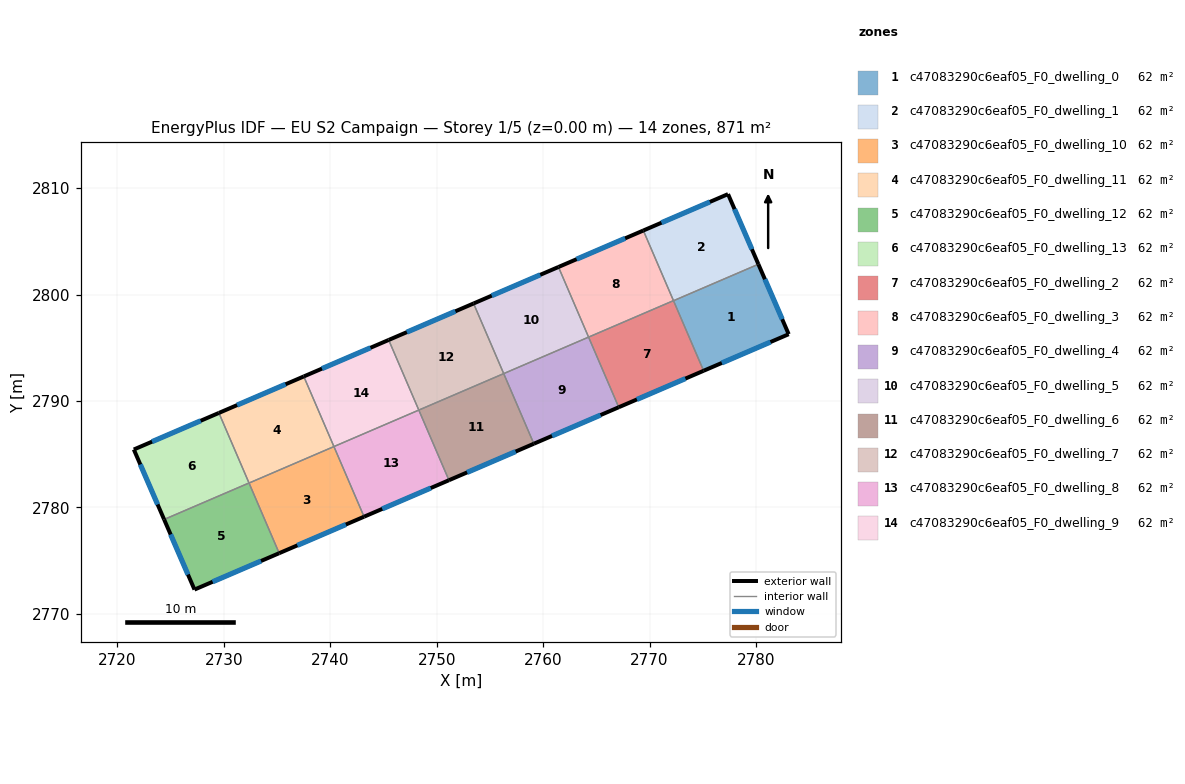
=== STOREY PLAN SPEC (per zone: floor XY polygon, exterior-wall plan segments, windows/doors) ===
zone 1: c47083290c6eaf05_F0_dwelling_0  (62.2 m²)
  floor: (2780.22, 2802.85) (2783.07, 2796.28) (2775.08, 2792.84) (2772.25, 2799.42)
  exterior wall: (2783.07, 2796.28) – (2780.22, 2802.85)  [7.2 m]
    window: (2782.46, 2797.68) – (2780.83, 2801.44)  [7.0 m²]
  exterior wall: (2775.08, 2792.84) – (2783.07, 2796.28)  [8.7 m]
    window: (2776.79, 2793.58) – (2781.36, 2795.54)  [8.5 m²]
  interior walls: 2
zone 2: c47083290c6eaf05_F0_dwelling_1  (62.2 m²)
  floor: (2777.37, 2809.44) (2780.22, 2802.85) (2772.25, 2799.42) (2769.42, 2806.02)
  exterior wall: (2780.22, 2802.85) – (2777.37, 2809.44)  [7.2 m]
    window: (2779.61, 2804.26) – (2777.98, 2808.03)  [7.0 m²]
  exterior wall: (2777.37, 2809.44) – (2769.42, 2806.02)  [8.7 m]
    window: (2775.67, 2808.70) – (2771.12, 2806.75)  [8.5 m²]
  interior walls: 2
zone 3: c47083290c6eaf05_F0_dwelling_10  (62.2 m²)
  floor: (2740.35, 2785.72) (2743.18, 2779.13) (2735.21, 2775.71) (2732.38, 2782.29)
  exterior wall: (2735.21, 2775.71) – (2743.18, 2779.13)  [8.7 m]
    window: (2736.92, 2776.44) – (2741.48, 2778.40)  [8.5 m²]
  interior walls: 3
zone 4: c47083290c6eaf05_F0_dwelling_11  (62.2 m²)
  floor: (2737.52, 2792.31) (2740.35, 2785.72) (2732.38, 2782.29) (2729.55, 2788.88)
  exterior wall: (2737.52, 2792.31) – (2729.55, 2788.88)  [8.7 m]
    window: (2735.81, 2791.57) – (2731.26, 2789.62)  [8.5 m²]
  interior walls: 3
zone 5: c47083290c6eaf05_F0_dwelling_12  (62.2 m²)
  floor: (2732.38, 2782.30) (2735.21, 2775.71) (2727.25, 2772.29) (2724.40, 2778.88)
  exterior wall: (2724.40, 2778.88) – (2727.25, 2772.29)  [7.2 m]
    window: (2725.01, 2777.46) – (2726.64, 2773.70)  [7.0 m²]
  exterior wall: (2727.25, 2772.29) – (2735.21, 2775.71)  [8.7 m]
    window: (2728.96, 2773.02) – (2733.51, 2774.97)  [8.5 m²]
  interior walls: 2
zone 6: c47083290c6eaf05_F0_dwelling_13  (62.2 m²)
  floor: (2729.55, 2788.88) (2732.38, 2782.30) (2724.40, 2778.88) (2721.56, 2785.45)
  exterior wall: (2721.56, 2785.45) – (2724.40, 2778.88)  [7.2 m]
    window: (2722.17, 2784.04) – (2723.79, 2780.28)  [7.0 m²]
  exterior wall: (2729.55, 2788.88) – (2721.56, 2785.45)  [8.7 m]
    window: (2727.84, 2788.15) – (2723.27, 2786.18)  [8.5 m²]
  interior walls: 2
zone 7: c47083290c6eaf05_F0_dwelling_2  (62.2 m²)
  floor: (2772.25, 2799.43) (2775.08, 2792.84) (2767.10, 2789.42) (2764.27, 2796.00)
  exterior wall: (2767.10, 2789.42) – (2775.08, 2792.84)  [8.7 m]
    window: (2768.81, 2790.15) – (2773.37, 2792.11)  [8.5 m²]
  interior walls: 3
zone 8: c47083290c6eaf05_F0_dwelling_3  (62.2 m²)
  floor: (2769.42, 2806.02) (2772.25, 2799.43) (2764.27, 2796.00) (2761.44, 2802.59)
  exterior wall: (2769.42, 2806.02) – (2761.44, 2802.59)  [8.7 m]
    window: (2767.71, 2805.28) – (2763.15, 2803.32)  [8.5 m²]
  interior walls: 3
zone 9: c47083290c6eaf05_F0_dwelling_4  (62.2 m²)
  floor: (2764.27, 2796.00) (2767.10, 2789.42) (2759.13, 2785.99) (2756.30, 2792.58)
  exterior wall: (2759.13, 2785.99) – (2767.10, 2789.42)  [8.7 m]
    window: (2760.84, 2786.72) – (2765.40, 2788.68)  [8.5 m²]
  interior walls: 3
zone 10: c47083290c6eaf05_F0_dwelling_5  (62.2 m²)
  floor: (2761.44, 2802.59) (2764.27, 2796.00) (2756.30, 2792.58) (2753.47, 2799.16)
  exterior wall: (2761.44, 2802.59) – (2753.47, 2799.16)  [8.7 m]
    window: (2759.74, 2801.86) – (2755.18, 2799.90)  [8.5 m²]
  interior walls: 3
zone 11: c47083290c6eaf05_F0_dwelling_6  (62.2 m²)
  floor: (2756.30, 2792.58) (2759.13, 2785.99) (2751.16, 2782.56) (2748.33, 2789.15)
  exterior wall: (2751.16, 2782.56) – (2759.13, 2785.99)  [8.7 m]
    window: (2752.86, 2783.30) – (2757.42, 2785.25)  [8.5 m²]
  interior walls: 3
zone 12: c47083290c6eaf05_F0_dwelling_7  (62.2 m²)
  floor: (2753.47, 2799.16) (2756.30, 2792.58) (2748.33, 2789.15) (2745.49, 2795.74)
  exterior wall: (2753.47, 2799.16) – (2745.49, 2795.74)  [8.7 m]
    window: (2751.76, 2798.43) – (2747.20, 2796.47)  [8.5 m²]
  interior walls: 3
zone 13: c47083290c6eaf05_F0_dwelling_8  (62.2 m²)
  floor: (2748.33, 2789.15) (2751.16, 2782.56) (2743.18, 2779.13) (2740.35, 2785.72)
  exterior wall: (2743.18, 2779.13) – (2751.16, 2782.56)  [8.7 m]
    window: (2744.89, 2779.87) – (2749.45, 2781.83)  [8.5 m²]
  interior walls: 3
zone 14: c47083290c6eaf05_F0_dwelling_9  (62.2 m²)
  floor: (2745.49, 2795.74) (2748.33, 2789.15) (2740.35, 2785.72) (2737.52, 2792.31)
  exterior wall: (2745.49, 2795.74) – (2737.52, 2792.31)  [8.7 m]
    window: (2743.79, 2795.00) – (2739.23, 2793.04)  [8.5 m²]
  interior walls: 3

=== DERIVED (storey summary) ===
Building: EU S2 Campaign
Storey: 1 of 5  (floor level z = 0.00 m)
Storey gross floor area: 871.2 m²
Zones on this storey: 14
  - c47083290c6eaf05_F0_dwelling_0: floor 62.2 m²; exterior wall 15.9 m (47.6 m²); 2 window(s) 15.5 m²; WWR 32.7%
  - c47083290c6eaf05_F0_dwelling_1: floor 62.2 m²; exterior wall 15.8 m (47.5 m²); 2 window(s) 15.5 m²; WWR 32.7%
  - c47083290c6eaf05_F0_dwelling_10: floor 62.2 m²; exterior wall 8.7 m (26.0 m²); 1 window(s) 8.5 m²; WWR 32.7%
  - c47083290c6eaf05_F0_dwelling_11: floor 62.2 m²; exterior wall 8.7 m (26.0 m²); 1 window(s) 8.5 m²; WWR 32.7%
  - c47083290c6eaf05_F0_dwelling_12: floor 62.2 m²; exterior wall 15.8 m (47.5 m²); 2 window(s) 15.5 m²; WWR 32.7%
  - c47083290c6eaf05_F0_dwelling_13: floor 62.2 m²; exterior wall 15.9 m (47.6 m²); 2 window(s) 15.5 m²; WWR 32.7%
  - c47083290c6eaf05_F0_dwelling_2: floor 62.2 m²; exterior wall 8.7 m (26.0 m²); 1 window(s) 8.5 m²; WWR 32.7%
  - c47083290c6eaf05_F0_dwelling_3: floor 62.2 m²; exterior wall 8.7 m (26.0 m²); 1 window(s) 8.5 m²; WWR 32.7%
  - c47083290c6eaf05_F0_dwelling_4: floor 62.2 m²; exterior wall 8.7 m (26.0 m²); 1 window(s) 8.5 m²; WWR 32.7%
  - c47083290c6eaf05_F0_dwelling_5: floor 62.2 m²; exterior wall 8.7 m (26.0 m²); 1 window(s) 8.5 m²; WWR 32.7%
  - c47083290c6eaf05_F0_dwelling_6: floor 62.2 m²; exterior wall 8.7 m (26.0 m²); 1 window(s) 8.5 m²; WWR 32.7%
  - c47083290c6eaf05_F0_dwelling_7: floor 62.2 m²; exterior wall 8.7 m (26.0 m²); 1 window(s) 8.5 m²; WWR 32.7%
  - c47083290c6eaf05_F0_dwelling_8: floor 62.2 m²; exterior wall 8.7 m (26.0 m²); 1 window(s) 8.5 m²; WWR 32.7%
  - c47083290c6eaf05_F0_dwelling_9: floor 62.2 m²; exterior wall 8.7 m (26.0 m²); 1 window(s) 8.5 m²; WWR 32.7%
Zone adjacency (shared interzone walls):
  - c47083290c6eaf05_F0_dwelling_0 ↔ c47083290c6eaf05_F0_dwelling_1
  - c47083290c6eaf05_F0_dwelling_0 ↔ c47083290c6eaf05_F0_dwelling_2
  - c47083290c6eaf05_F0_dwelling_1 ↔ c47083290c6eaf05_F0_dwelling_3
  - c47083290c6eaf05_F0_dwelling_10 ↔ c47083290c6eaf05_F0_dwelling_11
  - c47083290c6eaf05_F0_dwelling_10 ↔ c47083290c6eaf05_F0_dwelling_12
  - c47083290c6eaf05_F0_dwelling_10 ↔ c47083290c6eaf05_F0_dwelling_8
  - c47083290c6eaf05_F0_dwelling_11 ↔ c47083290c6eaf05_F0_dwelling_13
  - c47083290c6eaf05_F0_dwelling_11 ↔ c47083290c6eaf05_F0_dwelling_9
  - c47083290c6eaf05_F0_dwelling_12 ↔ c47083290c6eaf05_F0_dwelling_13
  - c47083290c6eaf05_F0_dwelling_2 ↔ c47083290c6eaf05_F0_dwelling_3
  - c47083290c6eaf05_F0_dwelling_2 ↔ c47083290c6eaf05_F0_dwelling_4
  - c47083290c6eaf05_F0_dwelling_3 ↔ c47083290c6eaf05_F0_dwelling_5
  - c47083290c6eaf05_F0_dwelling_4 ↔ c47083290c6eaf05_F0_dwelling_5
  - c47083290c6eaf05_F0_dwelling_4 ↔ c47083290c6eaf05_F0_dwelling_6
  - c47083290c6eaf05_F0_dwelling_5 ↔ c47083290c6eaf05_F0_dwelling_7
  - c47083290c6eaf05_F0_dwelling_6 ↔ c47083290c6eaf05_F0_dwelling_7
  - c47083290c6eaf05_F0_dwelling_6 ↔ c47083290c6eaf05_F0_dwelling_8
  - c47083290c6eaf05_F0_dwelling_7 ↔ c47083290c6eaf05_F0_dwelling_9
  - c47083290c6eaf05_F0_dwelling_8 ↔ c47083290c6eaf05_F0_dwelling_9